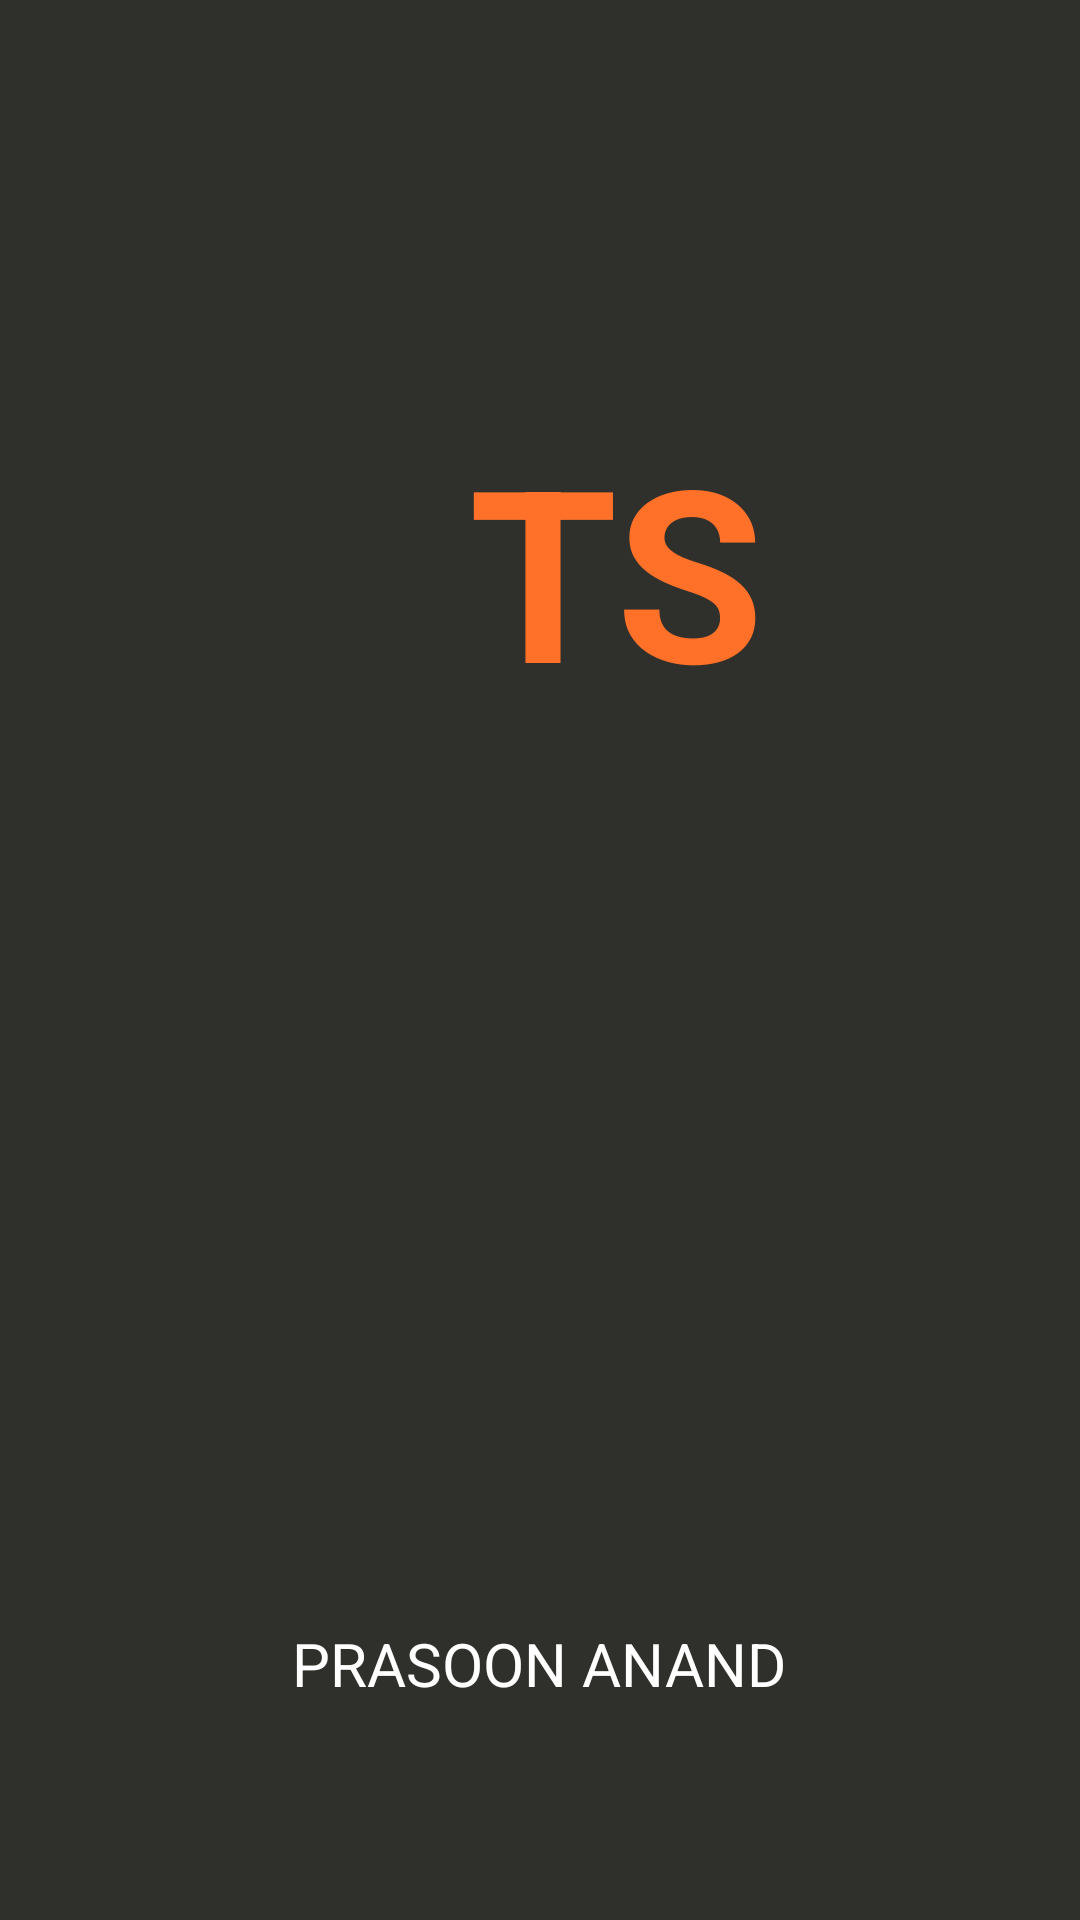

Android layout source for this screen:
<!-- AndroidManifest.xml: application theme AppTheme -->
<!-- res/layout/activity_splash_screen.xml -->
<?xml version="1.0" encoding="utf-8"?>

<androidx.constraintlayout.widget.ConstraintLayout xmlns:android="http://schemas.android.com/apk/res/android"
    xmlns:app="http://schemas.android.com/apk/res-auto"
    xmlns:tools="http://schemas.android.com/tools"
    android:layout_width="match_parent"
    android:layout_height="match_parent"
    tools:context=".SplashScreen"
    android:background="#2F2F2B"
    >


    <TextView
        android:id="@+id/textView"
        android:layout_width="wrap_content"
        android:layout_height="wrap_content"

        android:layout_marginStart="156dp"
        android:layout_marginLeft="156dp"
        android:layout_marginTop="181dp"
        android:layout_marginEnd="156dp"
        android:layout_marginRight="156dp"
        android:layout_marginBottom="442dp"
        android:gravity="center"
        android:text="TS"
        android:textColor="#FF7129"
        android:textSize="80dp"
        android:textStyle="bold"
        app:layout_constraintBottom_toBottomOf="parent"
        app:layout_constraintEnd_toEndOf="parent"
        app:layout_constraintHorizontal_bias="0.0"
        app:layout_constraintStart_toStartOf="parent"
        app:layout_constraintTop_toTopOf="parent" />

    <TextView
        android:id="@+id/textView5"
        android:layout_width="wrap_content"
        android:layout_height="wrap_content"
        android:layout_marginStart="193dp"
        android:layout_marginLeft="193dp"
        android:layout_marginTop="265dp"
        android:layout_marginEnd="194dp"
        android:layout_marginRight="194dp"
        android:layout_marginBottom="19dp"
        android:text="BY"
        android:textColor="#ffffff"
        android:textSize="20dp"
        app:layout_constraintBottom_toTopOf="@+id/textView4"
        app:layout_constraintEnd_toEndOf="parent"
        app:layout_constraintStart_toStartOf="parent"
        app:layout_constraintTop_toBottomOf="@+id/textView" />

    <TextView
        android:id="@+id/textView4"
        android:layout_width="wrap_content"
        android:layout_height="wrap_content"
        android:layout_marginStart="123dp"
        android:layout_marginLeft="123dp"
        android:layout_marginTop="19dp"
        android:layout_marginEnd="124dp"
        android:layout_marginRight="124dp"
        android:layout_marginBottom="104dp"
        android:text="PRASOON ANAND"
        android:textColor="#ffffff"
        android:textSize="20dp"
        app:layout_constraintBottom_toBottomOf="parent"
        app:layout_constraintEnd_toEndOf="parent"
        app:layout_constraintStart_toStartOf="parent"
        app:layout_constraintTop_toBottomOf="@+id/textView5" />

</androidx.constraintlayout.widget.ConstraintLayout>
<!-- resources referenced by this layout -->
<resources>
  <style name="AppTheme" parent="Theme.AppCompat.Light.DarkActionBar">
          
          <item name="colorPrimary">@color/colorPrimary</item>
          <item name="colorPrimaryDark">@color/colorPrimaryDark</item>
          <item name="colorAccent">@color/colorAccent</item>
      </style>
  <color name="colorPrimary">#FF7129</color>
  <color name="colorPrimaryDark">#F55200</color>
  <color name="colorAccent">#D81B60</color>
</resources>
